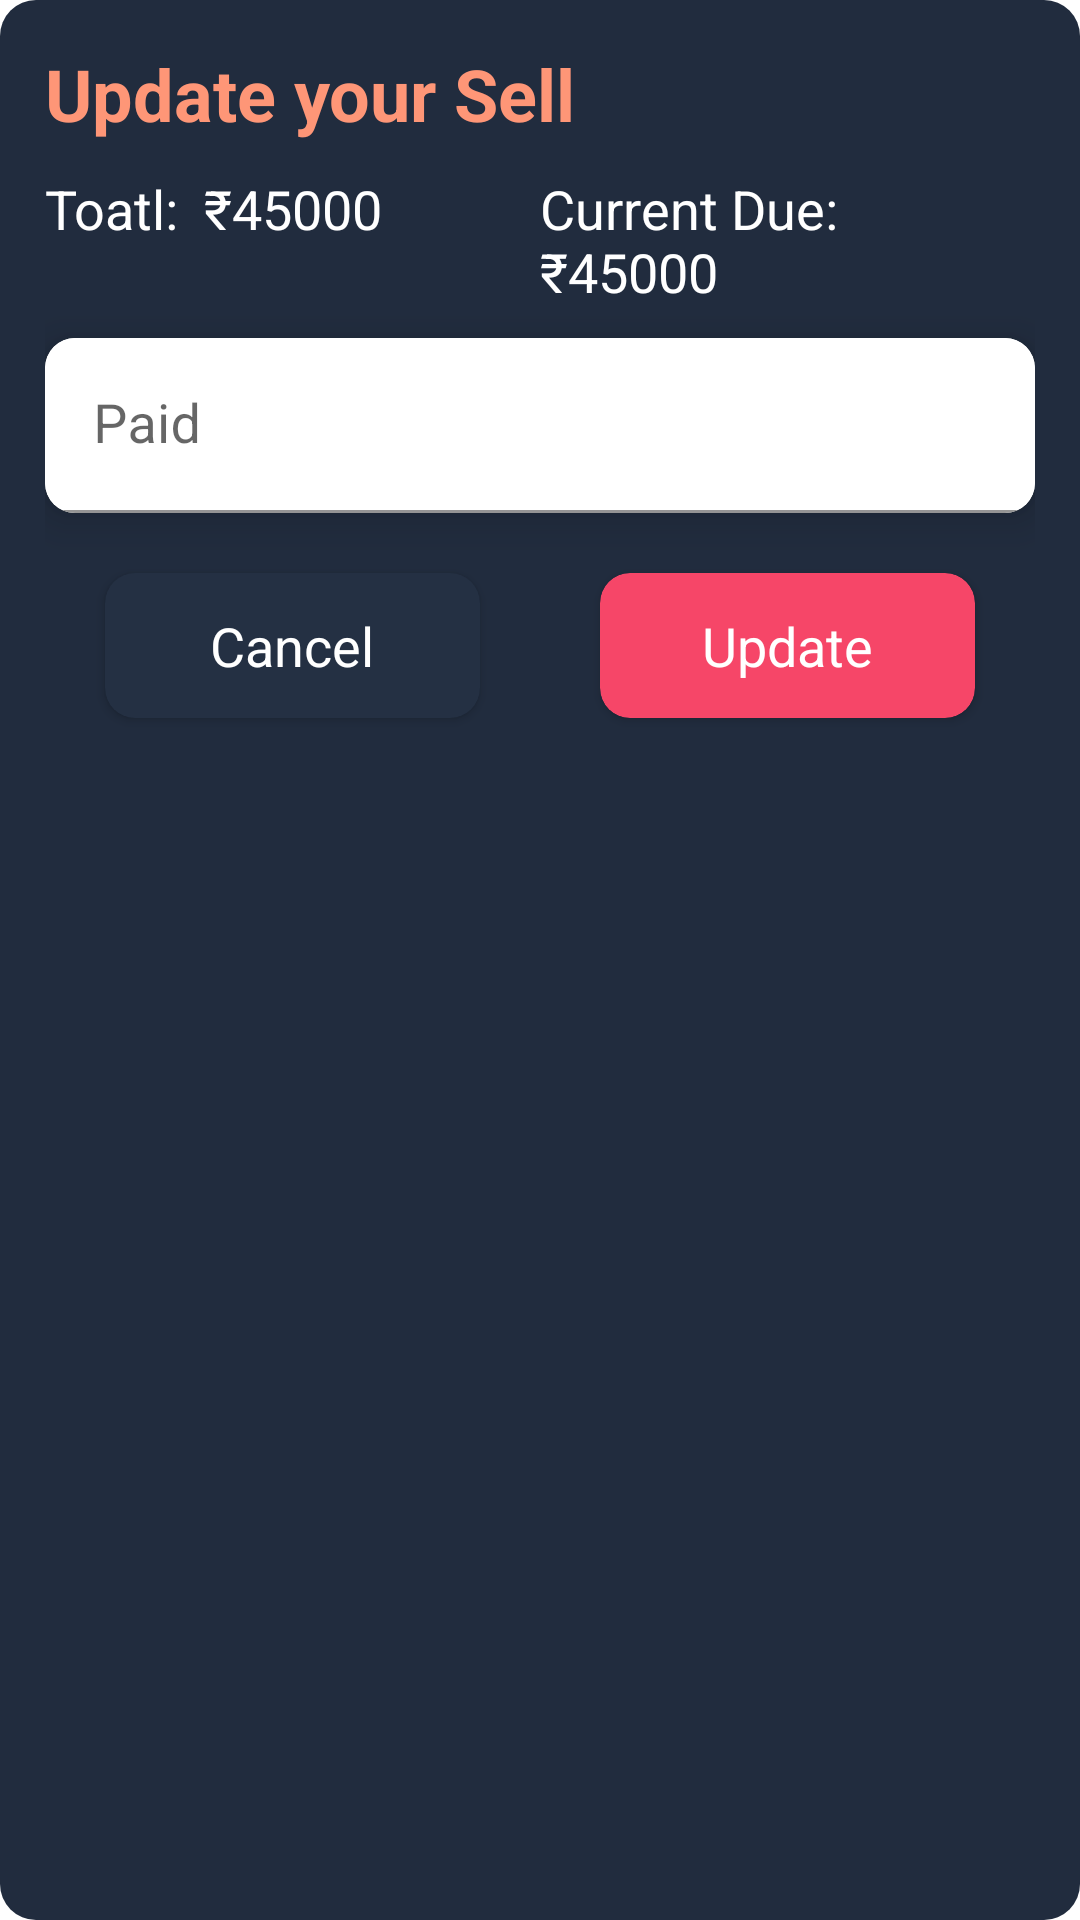

Layout XML and referenced resources for this Android screen:
<!-- AndroidManifest.xml: application theme AppTheme -->
<!-- res/layout/dialog_update_sell.xml -->
<?xml version="1.0" encoding="utf-8"?>
<androidx.constraintlayout.widget.ConstraintLayout xmlns:android="http://schemas.android.com/apk/res/android"
    android:layout_width="match_parent"
    android:layout_height="wrap_content"
    android:padding="15dp"
    xmlns:app="http://schemas.android.com/apk/res-auto"
    android:background="@drawable/rounded_corners">

    <TextView
        android:id="@+id/t1"
        android:layout_width="wrap_content"
        android:layout_height="wrap_content"
        android:textSize="24sp"
        android:textStyle="bold"
        app:layout_constraintTop_toTopOf="parent"
        app:layout_constraintStart_toStartOf="parent"
        android:textColor="@color/colorSecondary"
        android:text="Update your Sell"/>

    <TextView
        android:id="@+id/total"
        android:layout_width="0dp"
        android:layout_height="wrap_content"
        android:textSize="18sp"
        android:layout_marginTop="10dp"
        app:layout_constraintHorizontal_weight="1"
        app:layout_constraintHorizontal_bias="0.5"
        app:layout_constraintEnd_toStartOf="@id/due"
        app:layout_constraintTop_toBottomOf="@+id/t1"
        app:layout_constraintStart_toStartOf="parent"
        android:textColor="@color/white"
        android:text="Toatl:  ₹45000"/>

    <TextView
        android:id="@+id/due"
        android:layout_width="0dp"
        android:layout_height="wrap_content"
        android:textSize="18sp"
        android:layout_marginTop="10dp"
        app:layout_constraintHorizontal_bias="0.5"
        app:layout_constraintHorizontal_weight="1"
        app:layout_constraintStart_toEndOf="@id/total"
        app:layout_constraintEnd_toEndOf="parent"
        app:layout_constraintTop_toBottomOf="@+id/t1"
        android:textColor="@color/white"
        android:text="Current Due:  ₹45000"/>

    <com.google.android.material.card.MaterialCardView
        android:id="@+id/paidCard"
        android:layout_width="match_parent"
        android:layout_height="wrap_content"
        android:layout_marginTop="10dp"
        android:layout_marginBottom="10dp"
        app:cardCornerRadius="10dp"
        app:cardElevation="8dp"
        app:layout_constraintStart_toStartOf="parent"
        app:layout_constraintTop_toBottomOf="@id/due">

        <com.google.android.material.textfield.TextInputLayout
            android:id="@+id/TextFieldPaid"
            style="@style/Widget.MaterialComponents.TextInputLayout.FilledBox"
            android:layout_width="match_parent"
            android:layout_height="wrap_content"
            android:hint="Paid"
            app:prefixText="₹"
            app:boxBackgroundColor="@color/white"
            app:boxStrokeColor="@color/colorPrimaryDark"
            app:hintAnimationEnabled="false"
            app:hintTextColor="@color/colorPrimaryDark"
            app:prefixTextAppearance="@style/CustomPrefixStyle">

            <com.google.android.material.textfield.TextInputEditText
                android:id="@+id/editTextPaid"
                android:layout_width="match_parent"
                android:layout_height="wrap_content"
                android:imeOptions="actionSearch"
                android:inputType="numberSigned"
                android:lines="1"
                android:maxLength="10"
                android:maxLines="1"
                android:textSize="18sp" />
        </com.google.android.material.textfield.TextInputLayout>

    </com.google.android.material.card.MaterialCardView>


    <LinearLayout
        android:id="@+id/linear"
        android:layout_width="match_parent"
        android:layout_height="wrap_content"
        android:orientation="horizontal"
        app:layout_constraintTop_toBottomOf="@+id/paidCard">

        <androidx.cardview.widget.CardView
            android:id="@+id/decline"
            android:layout_weight="1"
            android:layout_width="0dp"
            android:layout_height="wrap_content"
            android:layout_margin="20dp"
            android:elevation="8dp"
            app:cardBackgroundColor="#243043"
            app:cardCornerRadius="10dp">

            <TextView
                android:padding="12dp"
                android:layout_width="wrap_content"
                android:layout_height="wrap_content"
                android:text="Cancel"
                android:layout_gravity="center_horizontal"
                android:textColor="@color/white"
                android:textSize="18sp" />
        </androidx.cardview.widget.CardView>
        <androidx.cardview.widget.CardView
            android:id="@+id/accept"
            android:layout_weight="1"
            android:layout_width="0dp"
            android:layout_height="wrap_content"
            android:layout_margin="20dp"
            android:elevation="8dp"
            app:cardBackgroundColor="@color/colorSecondaryDark"
            app:cardCornerRadius="10dp">

            <TextView
                android:padding="12dp"
                android:layout_width="wrap_content"
                android:layout_height="wrap_content"
                android:text="Update"
                android:layout_gravity="center_horizontal"
                android:textColor="@color/white"
                android:textSize="18sp" />
        </androidx.cardview.widget.CardView>

    </LinearLayout>
</androidx.constraintlayout.widget.ConstraintLayout>
<!-- resources referenced by this layout -->
<resources>
  <color name="colorPrimaryDark">#41436A</color>
  <color name="colorSecondary">#FE9677</color>
  <color name="colorSecondaryDark">#F64668</color>
  <color name="white">#FFFFFF</color>
  <!-- drawable rounded_corners (drawable) -->
  <?xml version="1.0" encoding="utf-8"?>
  <shape xmlns:android="http://schemas.android.com/apk/res/android"
      android:shape="rectangle">
      <corners
          android:topLeftRadius="12dp"
          android:topRightRadius="12dp"
          android:bottomLeftRadius="12dp"
          android:bottomRightRadius="12dp"/>
      <solid android:color="#212C3E" />
  </shape>
  <style name="AppTheme" parent="Theme.MaterialComponents.Light.NoActionBar">
          
          <item name="colorPrimary">@color/colorPrimary</item>
          <item name="colorPrimaryVariant">@color/colorPrimaryDark</item>
          <item name="colorOnPrimary">@color/colorPrimaryLight</item>
          
          <item name="colorSecondary">@color/colorSecondary</item>
          <item name="colorSecondaryVariant">@color/colorSecondaryDark</item>
          <item name="colorOnSecondary">@color/colorSecondaryDark</item>
          
          <item name="android:statusBarColor">@color/colorPrimaryDark</item>
          
          <item name="android:navigationBarColor">@color/colorPrimaryDark</item>
      </style>
  <color name="colorPrimary">#2A3950</color>
  <color name="colorPrimaryLight">#984063</color>
</resources>
